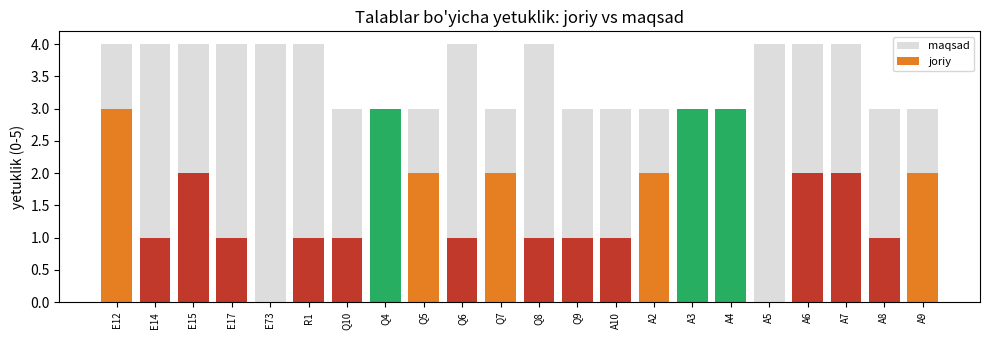

The matplotlib source for this figure:
"""MT6 — 6-qadam. Muvofiqlik tekshiruv ro'yxati va gap-tahlil hisoboti (ISO/IEC 42001, 23894, EU AI Act)

22 talab (ISO/IEC 42001 4–10 bandlari va A.2–A.10 nazorat sohalari, ISO/IEC 23894 xavf jarayoni, EU AI Act 12, 14, 15, 17, 73-moddalari) qisqa parafraz ko'rinishida beriladi. Tashkilotning joriy yetukligi (0–5) va dalili CURRENT lug'atidan olinadi; dalilsiz yuqori baho avtomatik pasaytiriladi. Xavf toifasiga qarab maqsadli yetuklik belgilanadi, gap va ustuvorlik (gap x vazn) hisoblanib, Markdown hisobot (qamrov, top-8 bo'shliq, xulosa) va standartlar orasidagi bog'lanishlar chiqadi.

Kutilgan natija: Umumiy muvofiqlik indeksi ~42/100; eng ustuvor bo'shliqlar — ta'sirni baholash (A.5) va jiddiy hodisalar tartibi (73-modda); 7 ta majburiy talab bajarilmagan -> «joriy etishdan oldin yopish SHART».
"""
# 6-qadam. Muvofiqlik tekshiruv ro'yxati va gap-tahlil hisoboti (Markdown generatsiya)
# Talablar: ISO/IEC 42001 (4-10 bandlar va A ilova nazorat sohalari), ISO/IEC 23894, EU AI Act (yuqori xavf moddalari).
# Talablar matni QISQARTIRILGAN parafraz — standart matnining o'zi emas. Joriy holat (yetuklik 0-5) tashkilot tomonidan to'ldiriladi.
import pandas as pd, numpy as np
import matplotlib.pyplot as plt

REQ = [  # (id, manba, soha, talab (qisqa), majburiylik vazni 1-3, tegishli boshqa manbalar)
 ("Q4", "ISO/IEC 42001 4", "Kontekst", "Tashkilot konteksti, manfaatdor tomonlar va AIMS doirasi aniqlangan", 2, ""),
 ("Q5", "ISO/IEC 42001 5", "Rahbariyat", "Rahbariyat majburiyati va AI siyosati tasdiqlangan", 2, "A.2"),
 ("Q6", "ISO/IEC 42001 6", "Rejalashtirish", "AI xavflarini baholash va ishlov berish jarayoni, maqsadlar", 3, "ISO/IEC 23894; AI Act 9"),
 ("Q7", "ISO/IEC 42001 7", "Qo'llab-quvvatlash", "Resurslar, kompetensiya, xabardorlik, hujjatlashtirilgan ma'lumot", 2, "AI Act 4"),
 ("Q8", "ISO/IEC 42001 8", "Amaliyot", "Operatsion rejalashtirish, AI tizimiga ta'sirni baholash", 3, "AI Act 27"),
 ("Q9", "ISO/IEC 42001 9", "Baholash", "Monitoring, ichki audit, rahbariyat tahlili", 2, "AI Act 72"),
 ("Q10", "ISO/IEC 42001 10", "Takomillashtirish", "Nomuvofiqlik, tuzatuvchi harakatlar, uzluksiz takomillashtirish", 2, ""),
 ("A2", "ISO/IEC 42001 A.2", "Siyosat", "AI bo'yicha siyosatlar", 2, ""),
 ("A3", "ISO/IEC 42001 A.3", "Tashkiliy tuzilma", "Rollar, mas'uliyat, muammolarni xabar qilish", 2, ""),
 ("A4", "ISO/IEC 42001 A.4", "Resurslar", "Ma'lumot, vosita, hisoblash va inson resurslari hujjatlashtirilgan", 1, ""),
 ("A5", "ISO/IEC 42001 A.5", "Ta'sirni baholash", "AI tizimining shaxs va jamiyatga ta'sirini baholash", 3, "AI Act 27"),
 ("A6", "ISO/IEC 42001 A.6", "Hayot sikli", "Talablar, loyihalash, verifikatsiya/validatsiya, joriy etish, monitoring", 3, "AI Act 11, 15"),
 ("A7", "ISO/IEC 42001 A.7", "Ma'lumotlar", "Ma'lumot sifati, kelib chiqishi, tayyorlash", 3, "AI Act 10"),
 ("A8", "ISO/IEC 42001 A.8", "Ma'lumot berish", "Foydalanuvchi va manfaatdor tomonlar uchun ma'lumot", 2, "AI Act 13, 50"),
 ("A9", "ISO/IEC 42001 A.9", "Foydalanish", "AI tizimidan mas'uliyatli foydalanish jarayonlari", 2, "AI Act 14, 26"),
 ("A10", "ISO/IEC 42001 A.10", "Uchinchi tomon", "Yetkazib beruvchi va mijozlar bilan mas'uliyat taqsimoti", 2, ""),
 ("R1", "ISO/IEC 23894", "Xavf jarayoni", "Xavflarni aniqlash, tahlil, baholash, ishlov, monitoring sikli", 3, "AI Act 9"),
 ("E12", "EU AI Act 12", "Jurnal", "Hodisalarni avtomatik qayd qilish (log) va saqlash", 3, ""),
 ("E14", "EU AI Act 14", "Inson nazorati", "Inson nazorati choralari va to'xtatish imkoniyati", 3, ""),
 ("E15", "EU AI Act 15", "Mustahkamlik", "Aniqlik, mustahkamlik va kiberxavfsizlik darajasi e'lon qilingan va sinalgan", 3, ""),
 ("E17", "EU AI Act 17", "Sifat tizimi", "Sifat menejmenti tizimi (QMS)", 3, "ISO/IEC 42001"),
 ("E73", "EU AI Act 73", "Hodisalar", "Jiddiy hodisalar haqida xabar berish tartibi", 3, ""),
]
# Joriy holat: yetuklik 0 (yo'q) .. 5 (optimallashgan) va dalil — talaba o'z tashkiloti uchun to'ldiradi
CURRENT = {"Q4": (3, "doira hujjati v1"), "Q5": (2, "siyosat loyihasi"), "Q6": (1, "xavf ro'yxati Excel'da"), "Q7": (2, "treninglar qisman"),
           "Q8": (1, ""), "Q9": (1, ""), "Q10": (1, ""), "A2": (2, "siyosat loyihasi"), "A3": (3, "RACI jadvali"), "A4": (3, "resurs reyestri"),
           "A5": (0, ""), "A6": (2, "MLOps pipeline"), "A7": (2, "ma'lumot kartasi qisman"), "A8": (1, ""), "A9": (2, "operator yo'riqnomasi"),
           "A10": (1, "shartnoma shablon"), "R1": (1, "xavf ro'yxati Excel'da"), "E12": (3, "ELK loglari 90 kun"), "E14": (1, ""),
           "E15": (2, "faqat aniqlik testi"), "E17": (1, ""), "E73": (0, "")}
RISK_CLASS = "yuqori"                       # EU AI Act toifasi (2-qadamdan): yuqori xavfda maqsadli yetuklik yuqori
TARGET = {1: 3, 2: 3, 3: 4} if RISK_CLASS == "yuqori" else {1: 2, 2: 3, 3: 3}

rows = []
for rid, src, area, text, w, rel in REQ:
    cur, ev = CURRENT.get(rid, (0, ""))
    if cur >= 2 and not ev: cur = 1           # dalilsiz yuqori baho qabul qilinmaydi
    tgt = TARGET[w]; gap = max(0, tgt - cur)
    rows.append(dict(id=rid, manba=src, soha=area, talab=text, vazn=w, joriy=cur, maqsad=tgt, gap=gap, ustuvorlik=gap * w,
                     holat="bajarilgan" if gap == 0 else ("qisman" if cur >= 2 else "bajarilmagan"), dalil=ev or "—", boglanish=rel or "—"))
df = pd.DataFrame(rows)
df["manba_guruh"] = df.manba.str.extract(r"^(ISO/IEC \d+|EU AI Act)")[0]

def md_table(d, cols):
    out = ["| " + " | ".join(cols) + " |", "|" + "---|" * len(cols)]
    for _, r in d.iterrows(): out.append("| " + " | ".join(str(r[c]) for c in cols) + " |")
    return "\n".join(out)

cov = df.groupby("manba_guruh").apply(lambda g: pd.Series({"talablar": len(g), "bajarilgan": (g.gap == 0).sum(),
          "qamrov_%": round(100 * (g.joriy.clip(upper=g.maqsad) / g.maqsad).mean())}), include_groups=False).reset_index()
score = round(100 * (df.joriy.clip(upper=df.maqsad) * df.vazn).sum() / (df.maqsad * df.vazn).sum())
top = df.sort_values(["ustuvorlik", "vazn"], ascending=False).head(8)
report = f"""# Muvofiqlik gap-tahlili hisoboti
**Tizim:** kredit skoring AI tizimi · **EU AI Act toifasi:** {RISK_CLASS} · **Umumiy muvofiqlik indeksi:** {score}/100

## 1. Manbalar bo'yicha qamrov
{md_table(cov, ["manba_guruh", "talablar", "bajarilgan", "qamrov_%"])}

## 2. Eng ustuvor 8 ta bo'shliq (ustuvorlik = gap x vazn)
{md_table(top, ["id", "manba", "talab", "joriy", "maqsad", "ustuvorlik", "boglanish"])}

## 3. Holat bo'yicha xulosa
- Bajarilgan: {(df.holat == 'bajarilgan').sum()}, qisman: {(df.holat == 'qisman').sum()}, bajarilmagan: {(df.holat == 'bajarilmagan').sum()} (jami {len(df)})
- Yuqori xavf toifasida majburiy (vazn 3) bajarilmagan talablar: {', '.join(df[(df.vazn == 3) & (df.holat == 'bajarilmagan')].id)}
- Xulosa: {"joriy etishdan oldin bo'shliqlarni yopish SHART" if ((df.vazn == 3) & (df.holat == 'bajarilmagan')).any() else "joriy etishga tayyor (monitoring bilan)"}
"""
print(report)
print("=== Bog'lanishlar (crosswalk): bitta chora bir necha manba talabini yopadi ===")
links = df[df.boglanish != "—"][["id", "boglanish"]]
print(links.to_string(index=False))

areas = df.sort_values("manba").reset_index(drop=True)
fig, ax = plt.subplots(figsize=(10, 3.5)); x = np.arange(len(areas))
ax.bar(x, areas.maqsad, color="#ddd", label="maqsad"); ax.bar(x, areas.joriy, color=["#c0392b" if g >= 2 else "#e67e22" if g == 1 else "#27ae60" for g in areas.gap], label="joriy")
ax.set_xticks(x); ax.set_xticklabels(areas.id, fontsize=7, rotation=90); ax.set_ylabel("yetuklik (0-5)"); ax.legend(fontsize=8); ax.set_title("Talablar bo'yicha yetuklik: joriy vs maqsad")
plt.tight_layout()
print("\nIzoh: haqiqiy auditda har talab standartning rasmiy matni bilan solishtiriladi va dalillar (hujjat, yozuv,")
print("intervyu) auditor tomonidan tekshiriladi; bu skript faqat tayyorgarlik (o'z-o'zini baholash) vositasi.")
